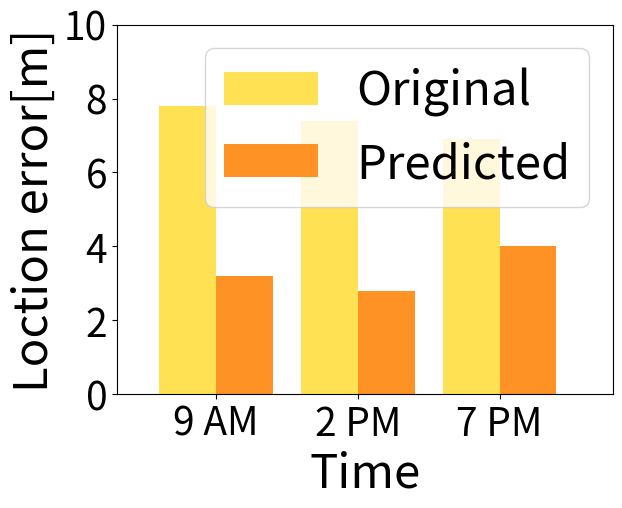

This chart was generated by the following Python code:
import numpy as np
import matplotlib.pyplot as plt

N = 3
Original = (7.8, 7.4, 6.9)

ind = np.arange(N)  # the x locations for the groups
width = 0.4       # the width of the bars

fig, ax = plt.subplots()
rects1 = ax.bar(ind, Original, width, color='#FFE153')

Predicted = (3.2, 2.8, 4)
rects2 = ax.bar(ind + width, Predicted, width, color='#FF9224')

ax.set_ylabel("Loction error[m]",fontsize=34)
ax.set_xticks(ind + width/2)
plt.xticks(fontsize=28)
plt.yticks(fontsize=28)
plt.axis([-0.5,3,0,10])
ax.set_xticklabels(('9 AM', '2 PM', '7 PM'))
ax.set_xlabel("Time",fontsize=34)
ax.legend((rects1[0], rects2[0]), ('Original', 'Predicted'),fontsize=34)

plt.show()